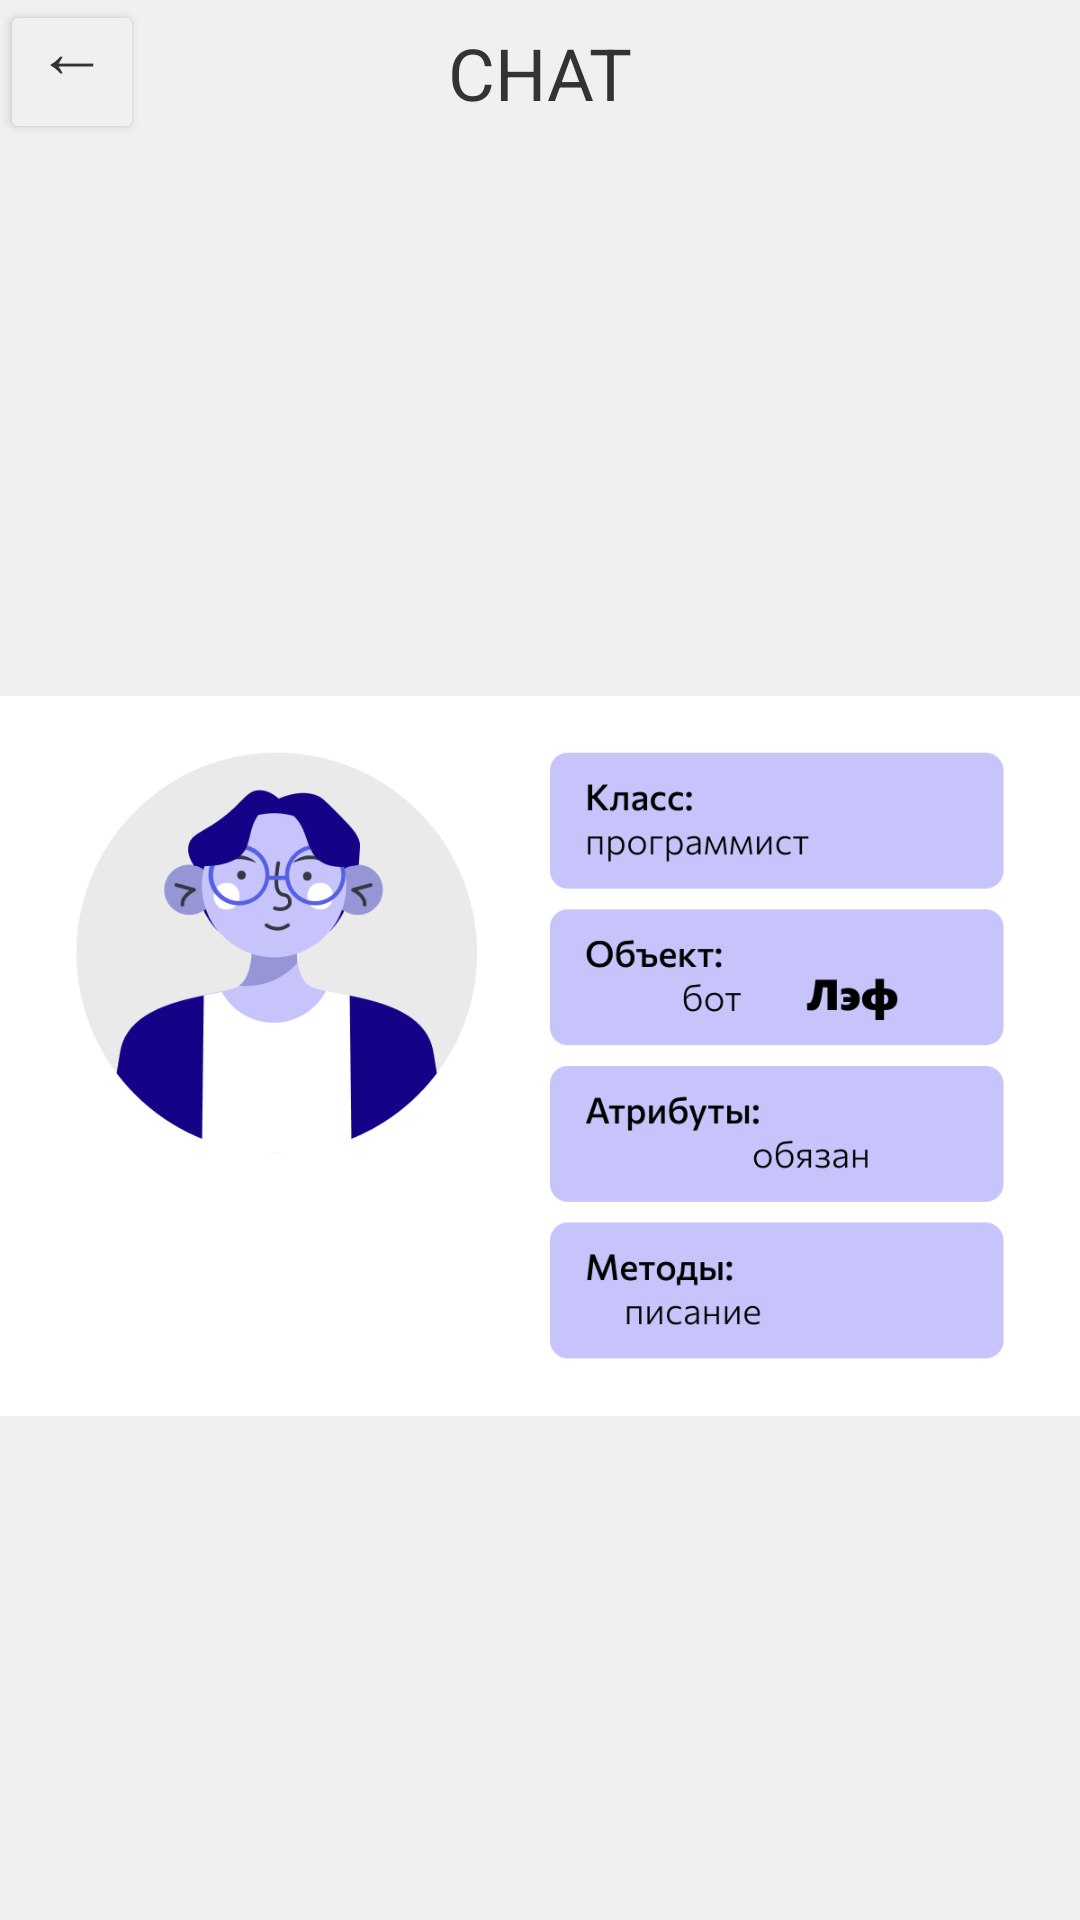

Here is an Android app screen rendered from its layout file. Give the layout XML and the strings, colors and styles it references.
<!-- AndroidManifest.xml: application theme Base.Theme.Messenger -->
<!-- res/layout/fragment_chat.xml -->
<?xml version="1.0" encoding="utf-8"?>
<androidx.constraintlayout.widget.ConstraintLayout xmlns:android="http://schemas.android.com/apk/res/android"
    xmlns:app="http://schemas.android.com/apk/res-auto"
    xmlns:tools="http://schemas.android.com/tools"
    android:layout_width="match_parent"
    android:layout_height="match_parent"
    android:background="?colorBackground"
    tools:context=".chats.ui.ChatFragment">

    <TextView
        android:id="@+id/chatText"
        android:layout_width="wrap_content"
        android:layout_height="wrap_content"
        android:layout_marginTop="8dp"
        android:text="@string/chat"
        android:textColor="?colorText"
        android:textSize="24sp"
        app:layout_constraintEnd_toEndOf="parent"
        app:layout_constraintStart_toStartOf="parent"
        app:layout_constraintTop_toTopOf="parent" />

    <ImageView
        android:id="@+id/lef"
        android:layout_width="0dp"
        android:layout_height="0dp"
        android:src="@drawable/lef"
        android:layout_marginTop="16dp"
        app:layout_constraintBottom_toBottomOf="parent"
        app:layout_constraintEnd_toEndOf="parent"
        app:layout_constraintStart_toStartOf="parent"
        app:layout_constraintTop_toBottomOf="@id/toBack" />

    <Button
        android:id="@+id/toBack"
        android:layout_width="48dp"
        android:layout_height="48dp"
        android:backgroundTint="?colorBackground"
        android:gravity="center|top"
        android:padding="0dp"
        android:text="←"
        android:textColor="?colorText"
        android:textSize="24sp"
        app:layout_constraintStart_toStartOf="@id/lef"
        app:layout_constraintTop_toTopOf="parent" />

</androidx.constraintlayout.widget.ConstraintLayout>
<!-- resources referenced by this layout -->
<resources>
  <!-- drawable lef: png bitmap (drawable, 56217 bytes) -->
  <string name="chat">CHAT</string>
  <style name="Base.Theme.Messenger" parent="Theme.Material3.DayNight.NoActionBar">
          <item name="colorBackground">@color/dayThemeBackground</item>
          <item name="colorTouchedBackground">@color/dayThemeTouchedBackground</item>
          <item name="colorSubtext">@color/dayThemeGrayText</item>
          <item name="colorText">@color/dayThemeBlackText</item>
          <item name="colorLineDetails">@color/dayThemeLine</item>
          <item name="colorThumb">@color/dayThemeBlackText</item>
          <item name="colorTrack">@color/dayThemeGrayText</item>
          <item name="iconThumb">@drawable/day_theme</item>
          <item name="themeText">@string/lightTheme</item>
          <item name="fontFamily">@font/samsung</item>
          <item name="android:statusBarColor">@color/dayThemeBackground</item>
          <item name="android:windowLightStatusBar">true</item>
          <item name="colorFragment">@color/dayThemeBlock</item>
          <item name="colorHintText">@color/dayThemeGrayText</item>
          <item name="avatar">@color/dayThemeGrayText</item>
      </style>
  <color name="dayThemeBackground">#F0F0F0</color>
  <color name="dayThemeTouchedBackground">#F0F0F0</color>
  <color name="dayThemeGrayText">#82858A</color>
  <color name="dayThemeBlackText">#333333</color>
  <color name="dayThemeLine">#F2F2F2</color>
  <!-- drawable day_theme: png bitmap (drawable, 19537 bytes) -->
  <string name="lightTheme">Theme: Light</string>
  <color name="dayThemeBlock">#FFFFFF</color>
</resources>
